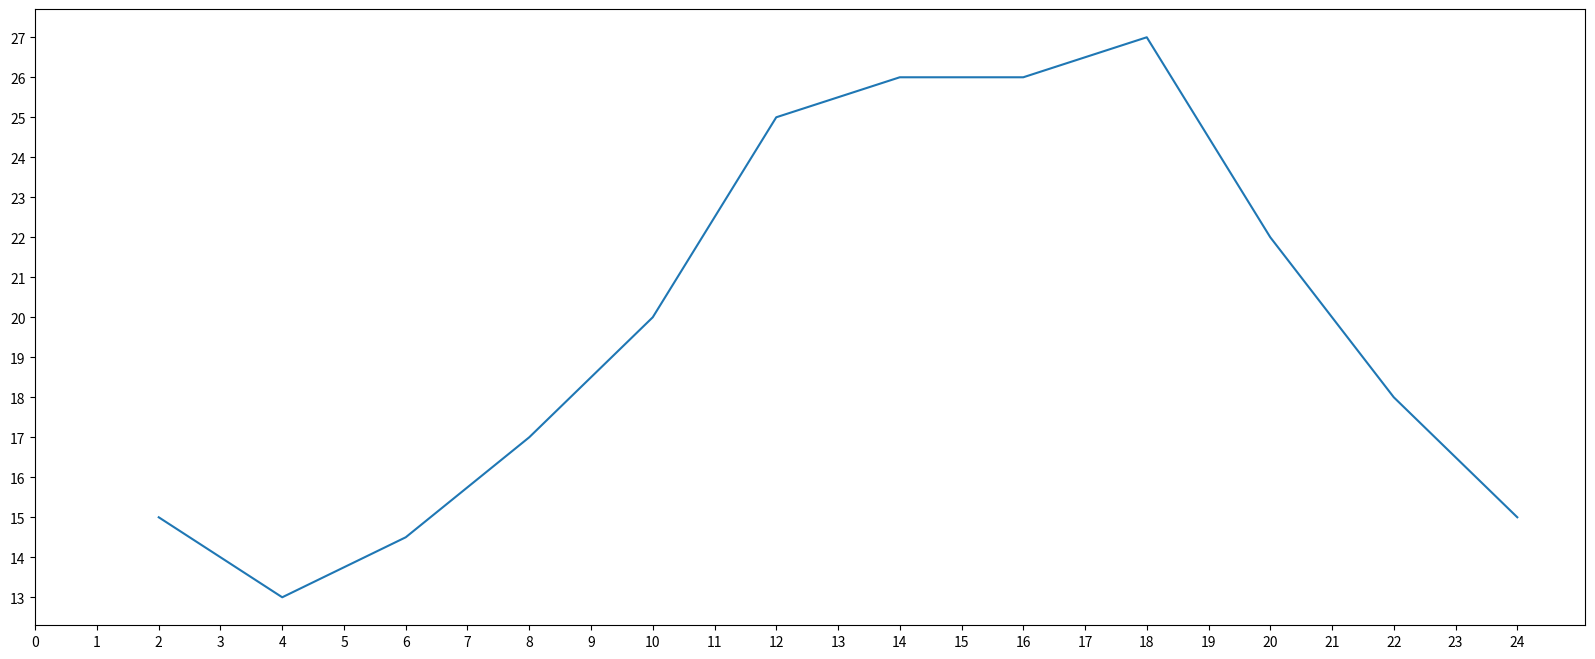

Source code (Python): (Note: this script raises an exception after producing the figure.)
# 引入绘图方法
# coding=utf-8
import matplotlib.pyplot as plt

# 获取数据

x = range(2, 26, 2)
y = [15, 13, 14.5, 17, 20, 25, 26, 26, 27, 22, 18, 15]
# 设置图片大小

plt.figure(figsize=(20, 8), dpi=80)
# 绘图

plt.plot(x, y)

# 设置x轴的刻度
xtick = [i / 2 for i in range(4, 49)]
plt.xticks(range(0, 25))
plt.yticks(range(min(y), max(y) + 1))

# 保存图片
plt.savefig('images/1.png')

# 展示图片
plt.show()
